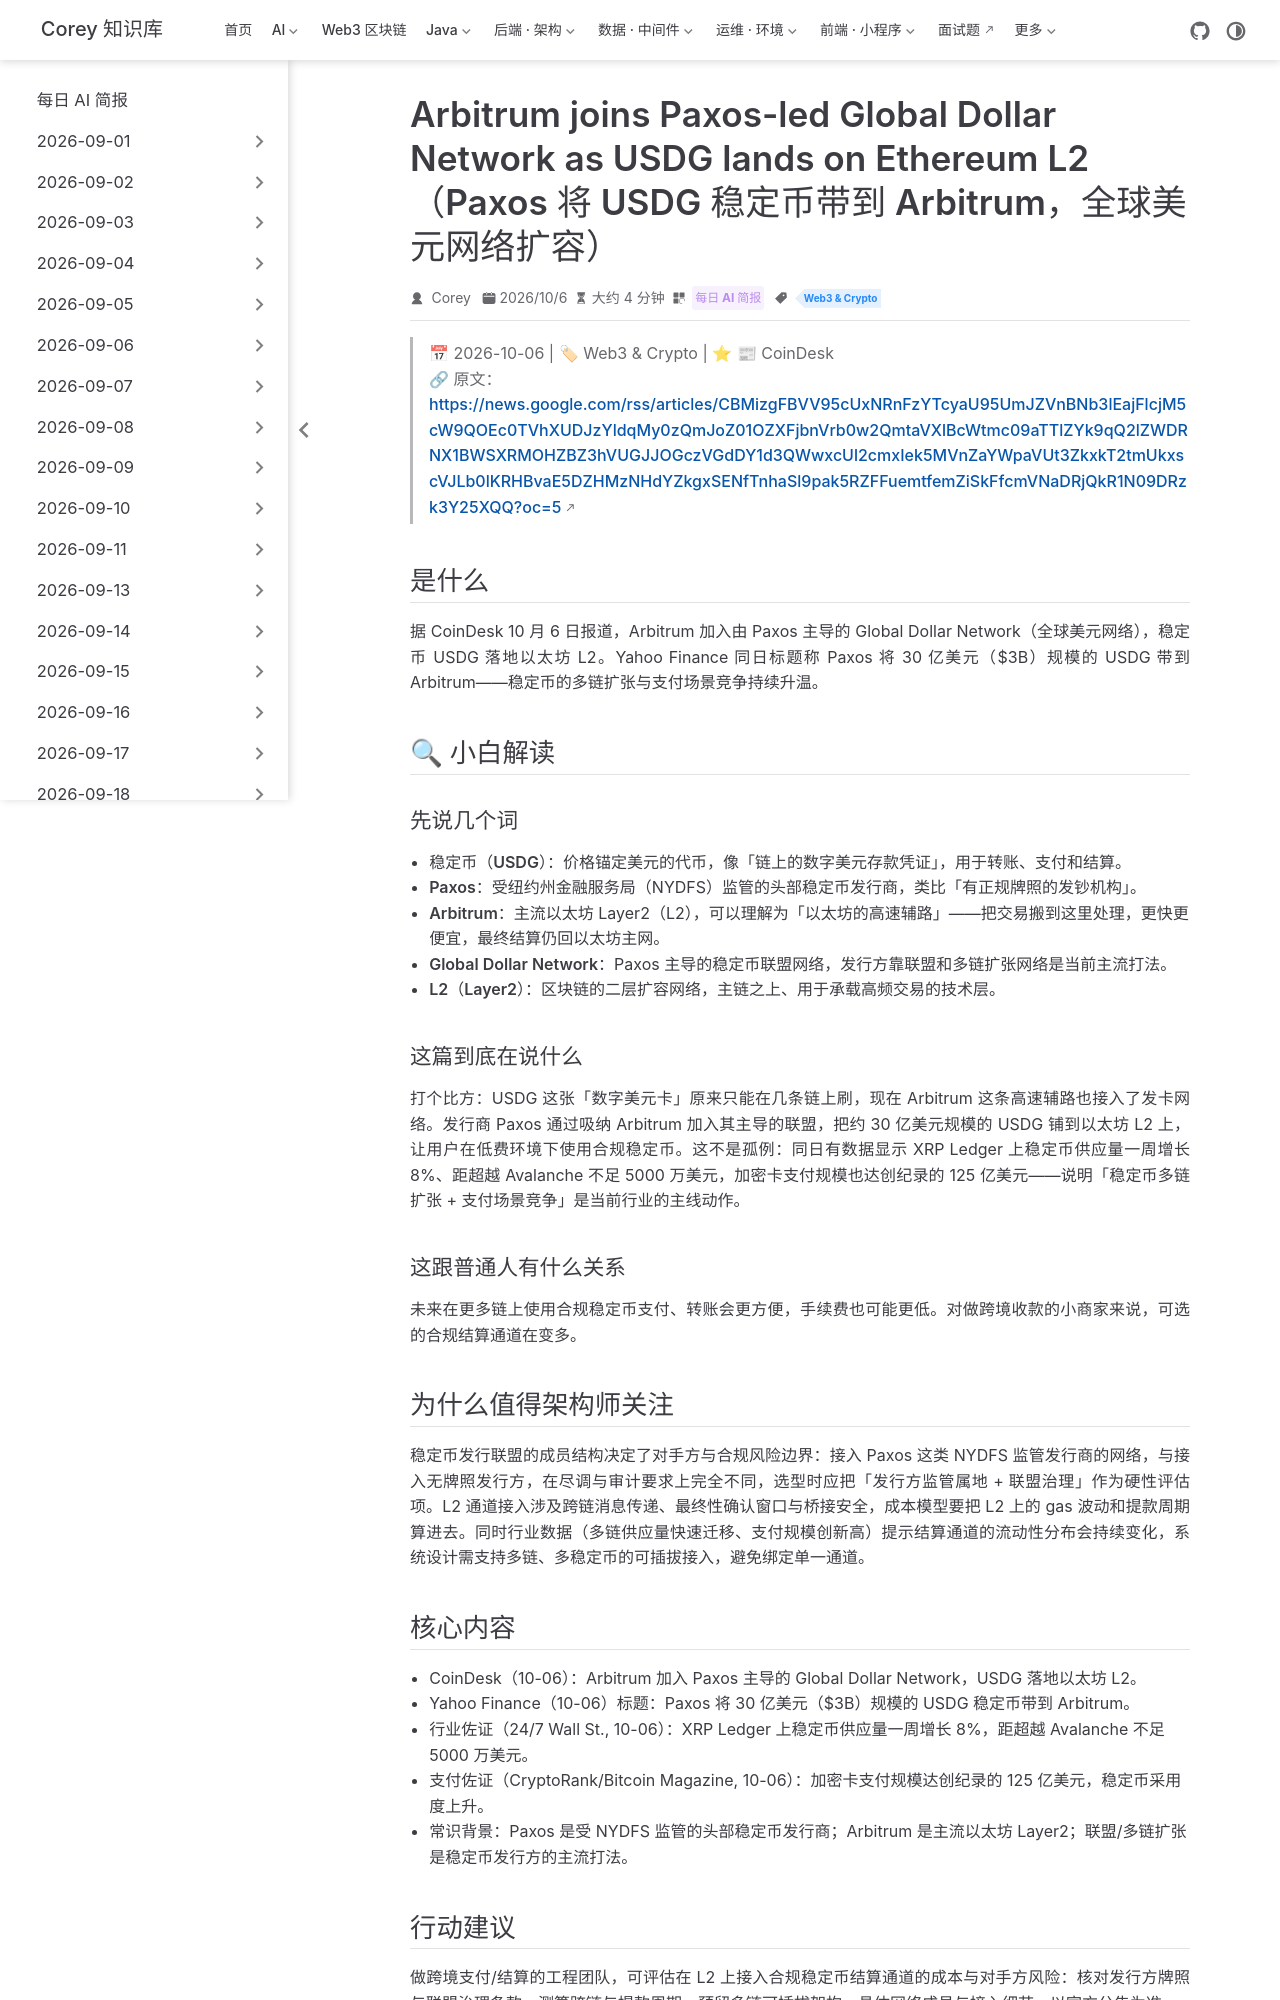

repository: code-corey/code-corey.github.io · page: News/2026-10-07/13-web3-usdg-arbitrum.html · generator: jekyll

---
title: "Arbitrum joins Paxos-led Global Dollar Network as USDG lands on Ethereum L2（Paxos 将 USDG 稳定币带到 Arbitrum，全球美元网络扩容）"
shortTitle: "USDG稳定币登陆Arbitrum"
sidebarGroup: "2026-10-07"
order: 13
date: 2026-10-06
category:
  - "每日 AI 简报"
tag:
  - "Web3 & Crypto"
description: "CoinDesk 报道 Arbitrum 加入 Paxos 主导的 Global Dollar Network，30 亿美元规模稳定币 USDG 落地以太坊 L2，稳定币多链扩张与支付场景竞争持续升温。"
---

# Arbitrum joins Paxos-led Global Dollar Network as USDG lands on Ethereum L2（Paxos 将 USDG 稳定币带到 Arbitrum，全球美元网络扩容）

> 📅 2026-10-06 | 🏷 Web3 & Crypto | ⭐ 📰 CoinDesk
> 🔗 原文：https://news.google.com/rss/articles/CBMizgFBVV95cUxNRnFzYTcyaU95UmJZVnBNb3lEajFlcjM5cW9QOEc0TVhXUDJzYldqMy0zQmJoZ01OZXFjbnVrb0w2QmtaVXlBcWtmc09aTTlZYk9qQ2lZWDRNX1BWSXRMOHZBZ3hVUGJJOGczVGdDY1d3QWwxcUl2cmxIek5MVnZaYWpaVUt3ZkxkT2tmUkxscVJLb0lKRHBvaE5DZHMzNHdYZkgxSENfTnhaSl9pak5RZFFuemtfemZiSkFfcmVNaDRjQkR1N09DRzk3Y25XQQ?oc=5

## 是什么

据 CoinDesk 10 月 6 日报道，Arbitrum 加入由 Paxos 主导的 Global Dollar Network（全球美元网络），稳定币 USDG 落地以太坊 L2。Yahoo Finance 同日标题称 Paxos 将 30 亿美元（$3B）规模的 USDG 带到 Arbitrum——稳定币的多链扩张与支付场景竞争持续升温。

## 🔍 小白解读

### 先说几个词

- **稳定币（USDG）**：价格锚定美元的代币，像「链上的数字美元存款凭证」，用于转账、支付和结算。
- **Paxos**：受纽约州金融服务局（NYDFS）监管的头部稳定币发行商，类比「有正规牌照的发钞机构」。
- **Arbitrum**：主流以太坊 Layer2（L2），可以理解为「以太坊的高速辅路」——把交易搬到这里处理，更快更便宜，最终结算仍回以太坊主网。
- **Global Dollar Network**：Paxos 主导的稳定币联盟网络，发行方靠联盟和多链扩张网络是当前主流打法。
- **L2（Layer2）**：区块链的二层扩容网络，主链之上、用于承载高频交易的技术层。

### 这篇到底在说什么

打个比方：USDG 这张「数字美元卡」原来只能在几条链上刷，现在 Arbitrum 这条高速辅路也接入了发卡网络。发行商 Paxos 通过吸纳 Arbitrum 加入其主导的联盟，把约 30 亿美元规模的 USDG 铺到以太坊 L2 上，让用户在低费环境下使用合规稳定币。这不是孤例：同日有数据显示 XRP Ledger 上稳定币供应量一周增长 8%、距超越 Avalanche 不足 5000 万美元，加密卡支付规模也达创纪录的 125 亿美元——说明「稳定币多链扩张 + 支付场景竞争」是当前行业的主线动作。

### 这跟普通人有什么关系

未来在更多链上使用合规稳定币支付、转账会更方便，手续费也可能更低。对做跨境收款的小商家来说，可选的合规结算通道在变多。

## 为什么值得架构师关注

稳定币发行联盟的成员结构决定了对手方与合规风险边界：接入 Paxos 这类 NYDFS 监管发行商的网络，与接入无牌照发行方，在尽调与审计要求上完全不同，选型时应把「发行方监管属地 + 联盟治理」作为硬性评估项。L2 通道接入涉及跨链消息传递、最终性确认窗口与桥接安全，成本模型要把 L2 上的 gas 波动和提款周期算进去。同时行业数据（多链供应量快速迁移、支付规模创新高）提示结算通道的流动性分布会持续变化，系统设计需支持多链、多稳定币的可插拔接入，避免绑定单一通道。
